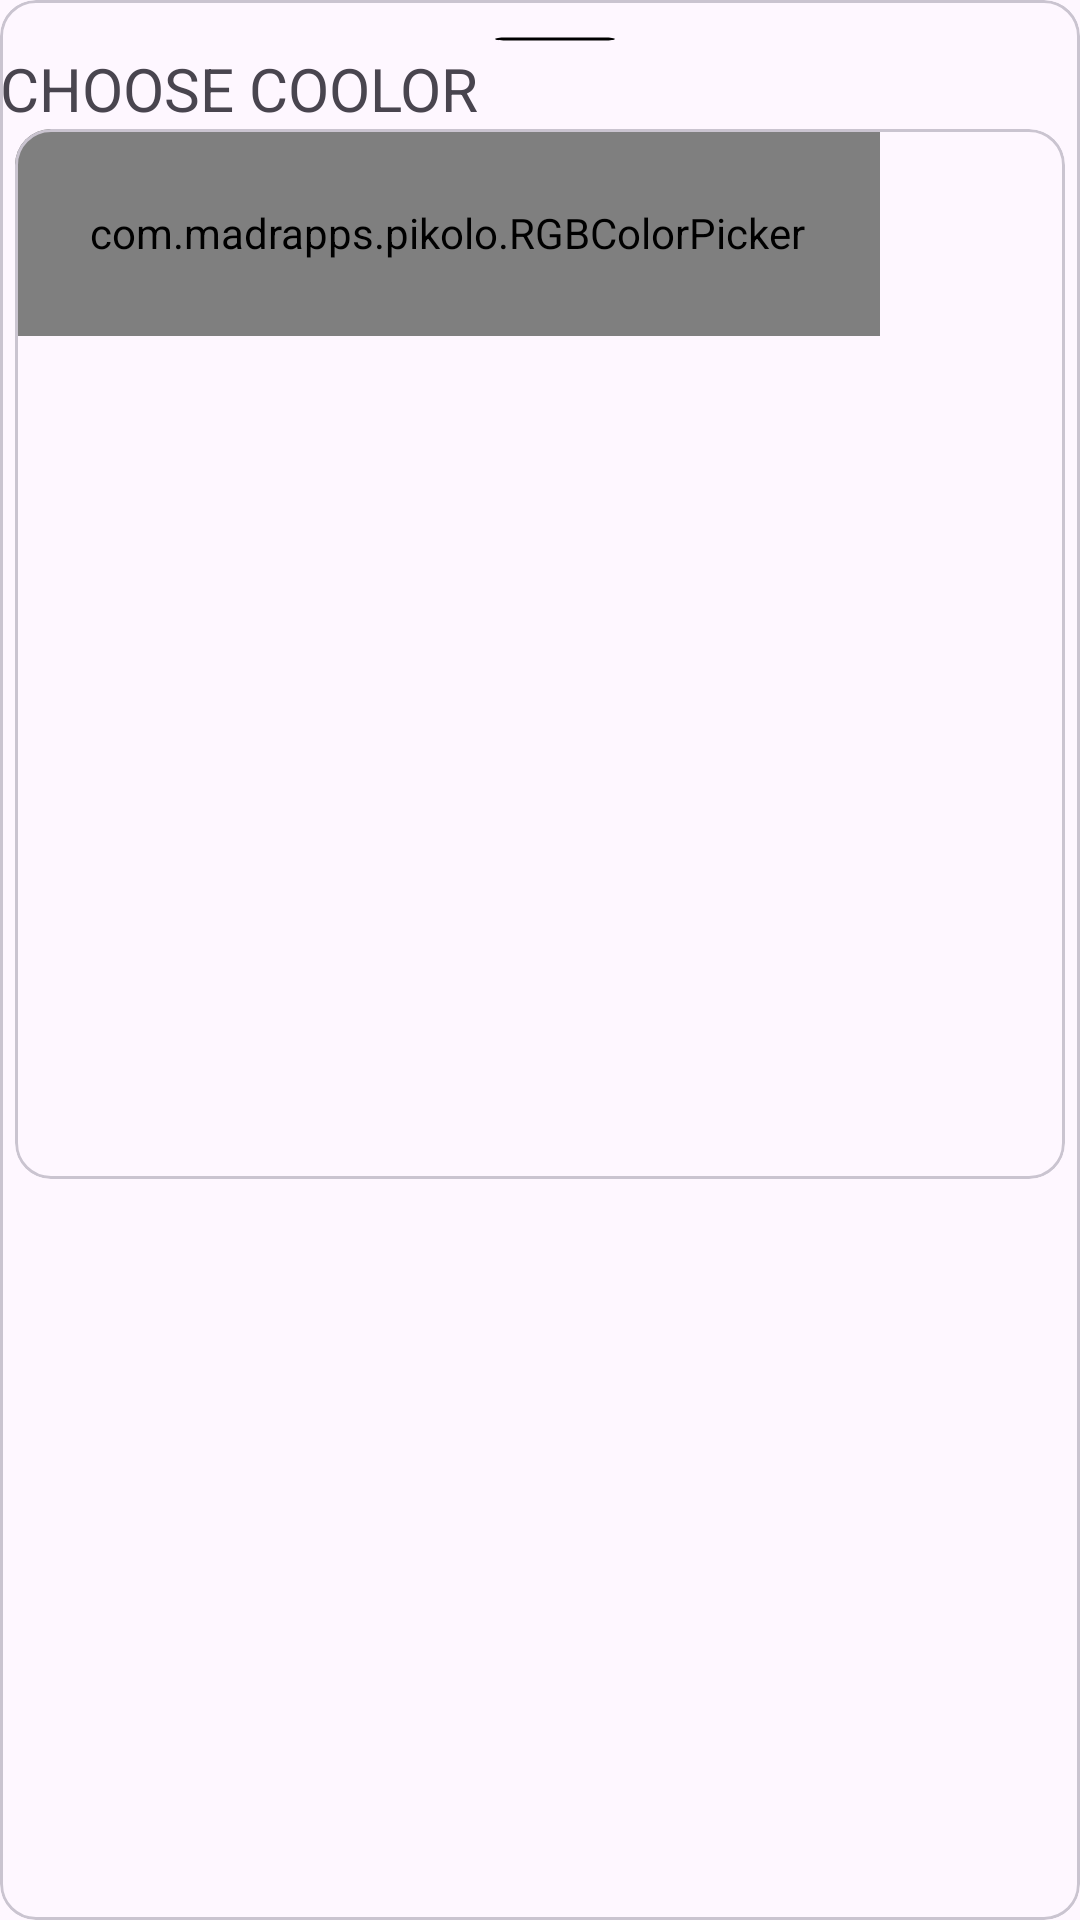

Layout XML and referenced resources for this Android screen:
<!-- AndroidManifest.xml: application theme Theme.Likhavat -->
<!-- res/layout/bottom_sheet_layout.xml -->
<?xml version="1.0" encoding="utf-8"?>
<com.google.android.material.card.MaterialCardView xmlns:android="http://schemas.android.com/apk/res/android"
    xmlns:app="http://schemas.android.com/apk/res-auto"
    xmlns:tools="http://schemas.android.com/tools"
    android:layout_width="wrap_content"
    android:layout_height="wrap_content"
    android:id="@+id/bottomSheetParent">

    <androidx.constraintlayout.widget.ConstraintLayout
        android:layout_width="match_parent"
        android:layout_height="match_parent"
        android:id="@+id/bottomSheetContainer">

        <ImageView
            android:id="@+id/bar"
            android:layout_width="40dp"
            android:layout_height="6dp"
            android:layout_marginLeft="10dp"
            android:layout_marginTop="10dp"
            android:scaleType="fitXY"
            android:src="@drawable/minus_sign"
            app:layout_constraintEnd_toEndOf="parent"
            app:layout_constraintStart_toStartOf="parent"
            app:layout_constraintTop_toTopOf="parent" />

        <com.google.android.material.textview.MaterialTextView
            android:layout_width="0dp"
            android:layout_height="wrap_content"
            android:drawableStart="@drawable/baseline_color_lens_24"
            android:drawablePadding="10dp"
            android:id="@+id/addColor"
            android:text="CHOOSE COOLOR"
            android:textSize="20sp"
            app:layout_constraintTop_toBottomOf="@+id/bar"
            app:layout_constraintEnd_toEndOf="parent"
            app:layout_constraintStart_toStartOf="parent">
            
        </com.google.android.material.textview.MaterialTextView>

        <com.google.android.material.card.MaterialCardView
            android:layout_width="350dp"
            android:layout_height="350dp"
            app:layout_constraintEnd_toEndOf="parent"
            app:layout_constraintStart_toStartOf="parent"
            app:layout_constraintTop_toBottomOf="@id/addColor">

            <com.madrapps.pikolo.RGBColorPicker
                android:id="@+id/colorPicker"
                android:layout_width="wrap_content"
                android:layout_height="wrap_content"
                android:padding="25sp">

            </com.madrapps.pikolo.RGBColorPicker>


        </com.google.android.material.card.MaterialCardView>


    </androidx.constraintlayout.widget.ConstraintLayout>

</com.google.android.material.card.MaterialCardView>
<!-- resources referenced by this layout -->
<resources>
  <!-- drawable minus_sign (drawable) -->
  <vector xmlns:android="http://schemas.android.com/apk/res/android"
      android:width="30dp"
      android:height="20dp"
      android:viewportWidth="459.31"
      android:viewportHeight="459.31">
    <path
        android:pathData="M459.31,229.65c0,22.2 -17.99,40.2 -40.21,40.2H40.18c-11.09,0 -21.14,-4.5 -28.42,-11.77C4.49,250.81 0,240.76 0,229.66c-0.01,-22.2 17.99,-40.2 40.2,-40.19h378.94C441.33,189.47 459.31,207.46 459.31,229.65z"
        android:fillColor="#000000"/>
  </vector>
  <style name="Theme.Likhavat" parent="Base.Theme.Likhavat" />
  <style name="Base.Theme.Likhavat" parent="Theme.Material3.DayNight.NoActionBar">
          
          
      </style>
</resources>
